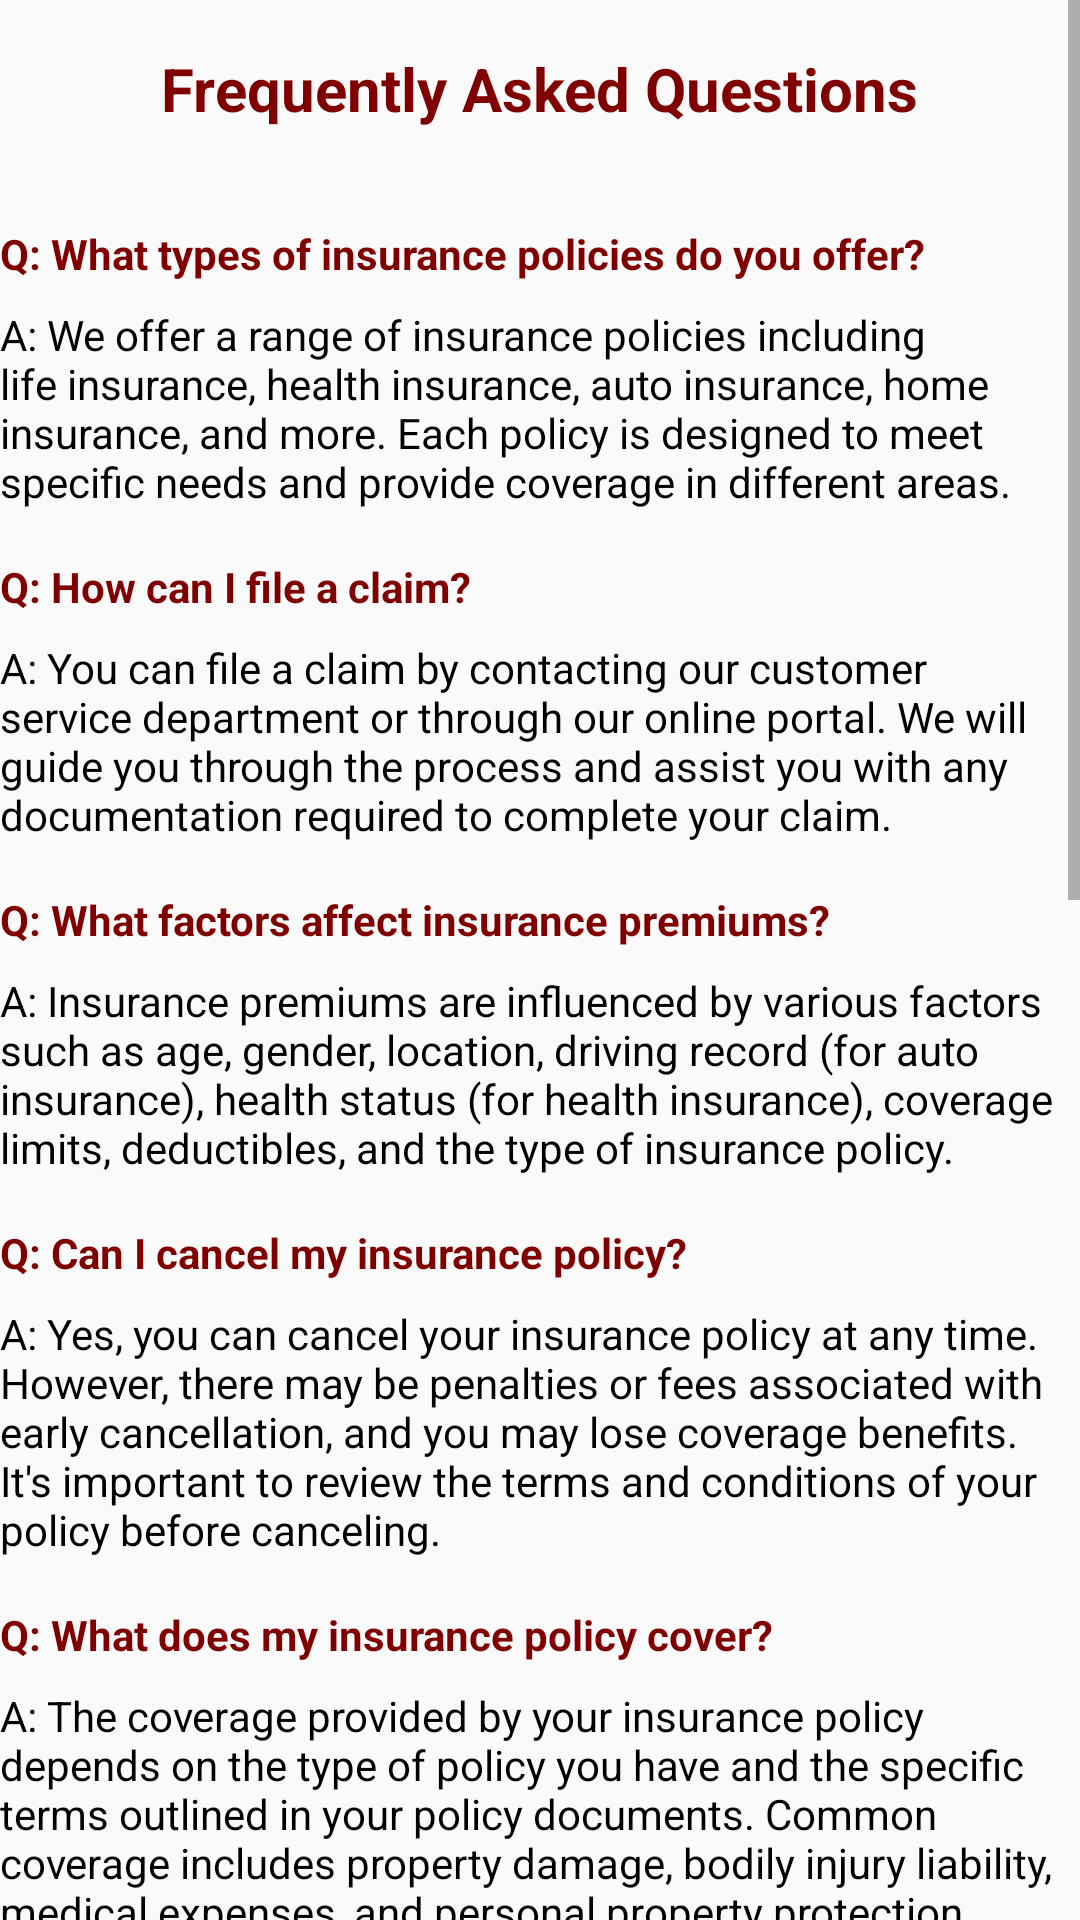

Reconstruct the res/layout file that produces this screen, plus the resources it refers to.
<!-- AndroidManifest.xml: application theme Theme.CoverMe -->
<!-- res/layout/activity_faqs.xml -->
<?xml version="1.0" encoding="utf-8"?>
<RelativeLayout xmlns:android="http://schemas.android.com/apk/res/android"
    android:layout_width="match_parent"
    android:layout_height="match_parent">

    <ScrollView
        android:layout_width="match_parent"
        android:layout_height="match_parent">
    <RelativeLayout
        android:layout_width="match_parent"
        android:layout_height="match_parent">
    <TextView
        android:id="@+id/faqs_text"
        android:layout_width="wrap_content"
        android:layout_height="wrap_content"
        android:text="Frequently Asked Questions"
        android:layout_centerHorizontal="true"
        android:textSize="20sp"
        android:textStyle="bold"
        android:textColor="@color/maroon"
        android:layout_marginTop="16dp"/>

    <TextView
        android:id="@+id/question1"
        android:layout_width="match_parent"
        android:layout_height="wrap_content"
        android:text="Q: What types of insurance policies do you offer?"
        android:layout_below="@id/faqs_text"
        android:layout_marginTop="32dp"
        android:textStyle="bold"
        android:textColor="@color/maroon"/>

    <TextView
        android:id="@+id/answer1"
        android:layout_width="match_parent"
        android:layout_height="wrap_content"
        android:text="A: We offer a range of insurance policies including life insurance, health insurance, auto insurance, home insurance, and more. Each policy is designed to meet specific needs and provide coverage in different areas."
        android:layout_below="@id/question1"
        android:layout_marginTop="8dp"
        android:textColor="@color/black"/>

    <TextView
        android:id="@+id/question2"
        android:layout_width="match_parent"
        android:layout_height="wrap_content"
        android:text="Q: How can I file a claim?"
        android:layout_below="@id/answer1"
        android:layout_marginTop="16dp"
        android:textStyle="bold"
        android:textColor="@color/maroon"/>

    <TextView
        android:id="@+id/answer2"
        android:layout_width="match_parent"
        android:layout_height="wrap_content"
        android:text="A: You can file a claim by contacting our customer service department or through our online portal. We will guide you through the process and assist you with any documentation required to complete your claim."
        android:layout_below="@id/question2"
        android:layout_marginTop="8dp"
        android:textColor="@color/black"
        />

    <TextView
        android:id="@+id/question3"
        android:layout_width="match_parent"
        android:layout_height="wrap_content"
        android:text="Q: What factors affect insurance premiums?"
        android:layout_below="@id/answer2"
        android:layout_marginTop="16dp"
        android:textStyle="bold"
        android:textColor="@color/maroon"/>

    <TextView
        android:id="@+id/answer3"
        android:layout_width="match_parent"
        android:layout_height="wrap_content"
        android:text="A: Insurance premiums are influenced by various factors such as age, gender, location, driving record (for auto insurance), health status (for health insurance), coverage limits, deductibles, and the type of insurance policy."
        android:layout_below="@id/question3"
        android:layout_marginTop="8dp"
        android:textColor="@color/black"/>

    <TextView
        android:id="@+id/question4"
        android:layout_width="match_parent"
        android:layout_height="wrap_content"
        android:text="Q: Can I cancel my insurance policy?"
        android:layout_below="@id/answer3"
        android:layout_marginTop="16dp"
        android:textStyle="bold"
        android:textColor="@color/maroon"/>

    <TextView
        android:id="@+id/answer4"
        android:layout_width="match_parent"
        android:layout_height="wrap_content"
        android:text="A: Yes, you can cancel your insurance policy at any time. However, there may be penalties or fees associated with early cancellation, and you may lose coverage benefits. It's important to review the terms and conditions of your policy before canceling."
        android:layout_below="@id/question4"
        android:layout_marginTop="8dp"
        android:textColor="@color/black"/>

    <TextView
        android:id="@+id/question5"
        android:layout_width="match_parent"
        android:layout_height="wrap_content"
        android:text="Q: What does my insurance policy cover?"
        android:layout_below="@id/answer4"
        android:layout_marginTop="16dp"
        android:textStyle="bold"
        android:textColor="@color/maroon"/>

    <TextView
        android:id="@+id/answer5"
        android:layout_width="match_parent"
        android:layout_height="wrap_content"
        android:text="A: The coverage provided by your insurance policy depends on the type of policy you have and the specific terms outlined in your policy documents. Common coverage includes property damage, bodily injury liability, medical expenses, and personal property protection."
        android:layout_below="@id/question5"
        android:layout_marginTop="8dp"
        android:textColor="@color/black"/>

    <TextView
        android:id="@+id/question6"
        android:layout_width="match_parent"
        android:layout_height="wrap_content"
        android:text="Q: How are insurance claims processed?"
        android:layout_below="@id/answer5"
        android:layout_marginTop="16dp"
        android:textStyle="bold"
        android:textColor="@color/maroon"/>

    <TextView
        android:id="@+id/answer6"
        android:layout_width="match_parent"
        android:layout_height="wrap_content"
        android:text="A: Insurance claims are processed by submitting a claim form along with any supporting documentation (such as police reports, medical bills, or repair estimates) to your insurance provider. The provider will review the claim and determine coverage eligibility based on the terms of your policy."
        android:layout_below="@id/question6"
        android:layout_marginTop="8dp"
        android:textColor="@color/black"/>

    <TextView
        android:id="@+id/question7"
        android:layout_width="match_parent"
        android:layout_height="wrap_content"
        android:text="Q: Can I change my coverage limits?"
        android:layout_below="@id/answer6"
        android:layout_marginTop="16dp"
        android:textStyle="bold"
        android:textColor="@color/maroon" />

    <TextView
        android:id="@+id/answer7"
        android:layout_width="match_parent"
        android:layout_height="wrap_content"
        android:text="A: Yes, you can change your coverage limits. However, any changes to your coverage may affect your insurance premiums. It's important to consult with your insurance provider to understand how adjusting your coverage limits will impact your policy."
        android:layout_below="@id/question7"
        android:layout_marginTop="8dp"
        android:textColor="@color/black"/>

    <TextView
        android:id="@+id/question8"
        android:layout_width="match_parent"
        android:layout_height="wrap_content"
        android:text="Q: What is a deductible?"
        android:layout_below="@id/answer7"
        android:layout_marginTop="16dp"
        android:textStyle="bold"
        android:textColor="@color/maroon"/>

    <TextView
        android:id="@+id/answer8"
        android:layout_width="match_parent"
        android:layout_height="wrap_content"
        android:text="A: A deductible is the amount of money you are required to pay out-of-pocket before your insurance coverage kicks in. For example, if you have a $500 deductible on your auto insurance policy and you file a claim for $2,000 in damages, you would pay $500 and your insurance company would cover the remaining $1,500."
        android:layout_below="@id/question8"
        android:layout_marginTop="8dp"
        android:textColor="@color/black"/>

    <TextView
        android:id="@+id/question9"
        android:layout_width="match_parent"
        android:layout_height="wrap_content"
        android:text="Q: How can I lower my insurance premiums?"
        android:layout_below="@id/answer8"
        android:layout_marginTop="16dp"
        android:textStyle="bold"
        android:textColor="@color/maroon"/>

    <TextView
        android:id="@+id/answer9"
        android:layout_width="match_parent"
        android:layout_height="wrap_content"
        android:text="A: You can lower your insurance premiums by maintaining a clean driving record (for auto insurance), improving your credit score (for all types of insurance), bundling multiple policies with the same provider, increasing your deductibles, and taking advantage of discounts offered by your insurance company."
        android:layout_below="@id/question9"
        android:layout_marginTop="8dp"
        android:textColor="@color/black"
        />

    <TextView
        android:id="@+id/question10"
        android:layout_width="match_parent"
        android:layout_height="wrap_content"
        android:text="Q: What happens if I miss a premium payment?"
        android:layout_below="@id/answer9"
        android:layout_marginTop="16dp"
        android:textStyle="bold"
        android:textColor="@color/maroon"/>

    <TextView
        android:id="@+id/answer10"
        android:layout_width="match_parent"
        android:layout_height="wrap_content"
        android:text="A: If you miss a premium payment, your insurance policy may lapse, meaning you will lose coverage. However, many insurance companies offer a grace period during which you can still make a payment to keep your policy active. It's important to contact your insurance provider as soon as possible if you are unable to make a payment to discuss your options."
        android:layout_below="@id/question10"
        android:layout_marginTop="8dp"
        android:textColor="@color/black"/>


    </RelativeLayout>
    </ScrollView>
</RelativeLayout>
<!-- resources referenced by this layout -->
<resources>
  <color name="black">#FF000000</color>
  <color name="maroon">#800000</color>
  <style name="Theme.CoverMe" parent="Base.Theme.CoverMe" />
  <style name="Base.Theme.CoverMe" parent="Theme.AppCompat.DayNight.NoActionBar">
           
          
      </style>
</resources>
